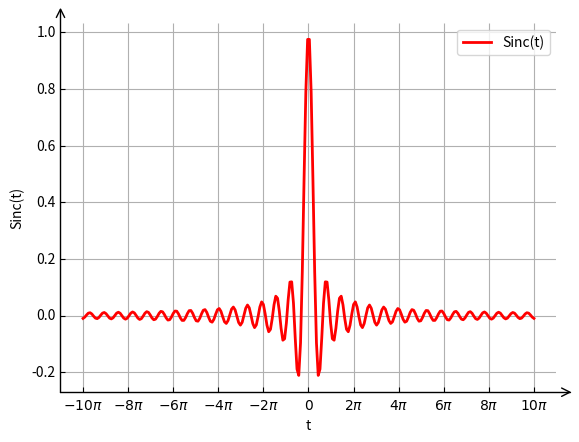

The matplotlib source for this figure:
# -*- coding: utf-8 -*-
import matplotlib.pyplot as plt
import numpy as np
import mpl_toolkits.axisartist as axisartist


#创建画布，可以删减，只是为了得到坐标轴的箭头
fig = plt.figure()
#使用axisartist.Subplot方法创建一个绘图区对象ax
ax = axisartist.Subplot(fig, 111)
#将绘图区对象添加到画布中
fig.add_axes(ax)
#通过set_axisline_style方法设置绘图区的底部及左侧坐标轴样式
#"-|>"代表实心箭头："->"代表空心箭头
ax.axis["bottom"].set_axisline_style("->", size = 1.5)
ax.axis["left"].set_axisline_style("->", size = 1.5)
#通过set_visible方法设置绘图区的顶部及右侧坐标轴隐藏
ax.axis["top"].set_visible(False)
ax.axis["right"].set_visible(False)

t = np.linspace(-np.pi*10, np.pi*10, 256, endpoint=True)
f = np.sinc(t)                          #sinc函数
p2,=plt.plot(t,f,color='red',linewidth=2)
plt.xticks([-np.pi*10,-np.pi*8, -np.pi*6,-np.pi*4,-np.pi*2, 0,np.pi*10,np.pi*8, np.pi*6,np.pi*4,np.pi*2],
           [r'$-10\pi$', r'$-8\pi$',r'$-6\pi$',r'$-4\pi$',r'$-2\pi$', r'$0$', r'$10\pi$', r'$8\pi$',r'$6\pi$',r'$4\pi$',r'$2\pi$'])
plt.xlabel('t')
plt.ylabel('Sinc(t)')
plt.legend(handles=[p2], labels=['Sinc(t)'],  loc='best')
plt.grid(True)
plt.savefig("第二题.png")
plt.show()